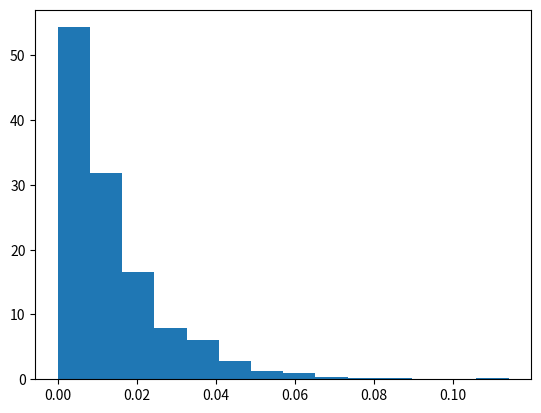

The script that saved this image:
import math
import random
import numpy as np
import matplotlib.pyplot as plt
import statistics

lambd = 75
number = 1000

def exp_rand(lamb, num):
    ret = []
    for _ in range(0, num):
        random.seed()
        u = random.random()
        distr = -(1/lambd) * math.log(1-u)
        ret.append(distr)
    return ret

dist = exp_rand(lambd, number)
mean = statistics.mean(dist)
varianc = statistics.variance(dist)

count, bins, ignored = plt.hist(dist, 14, density = True)
plt.show()
print(mean)
print(varianc)